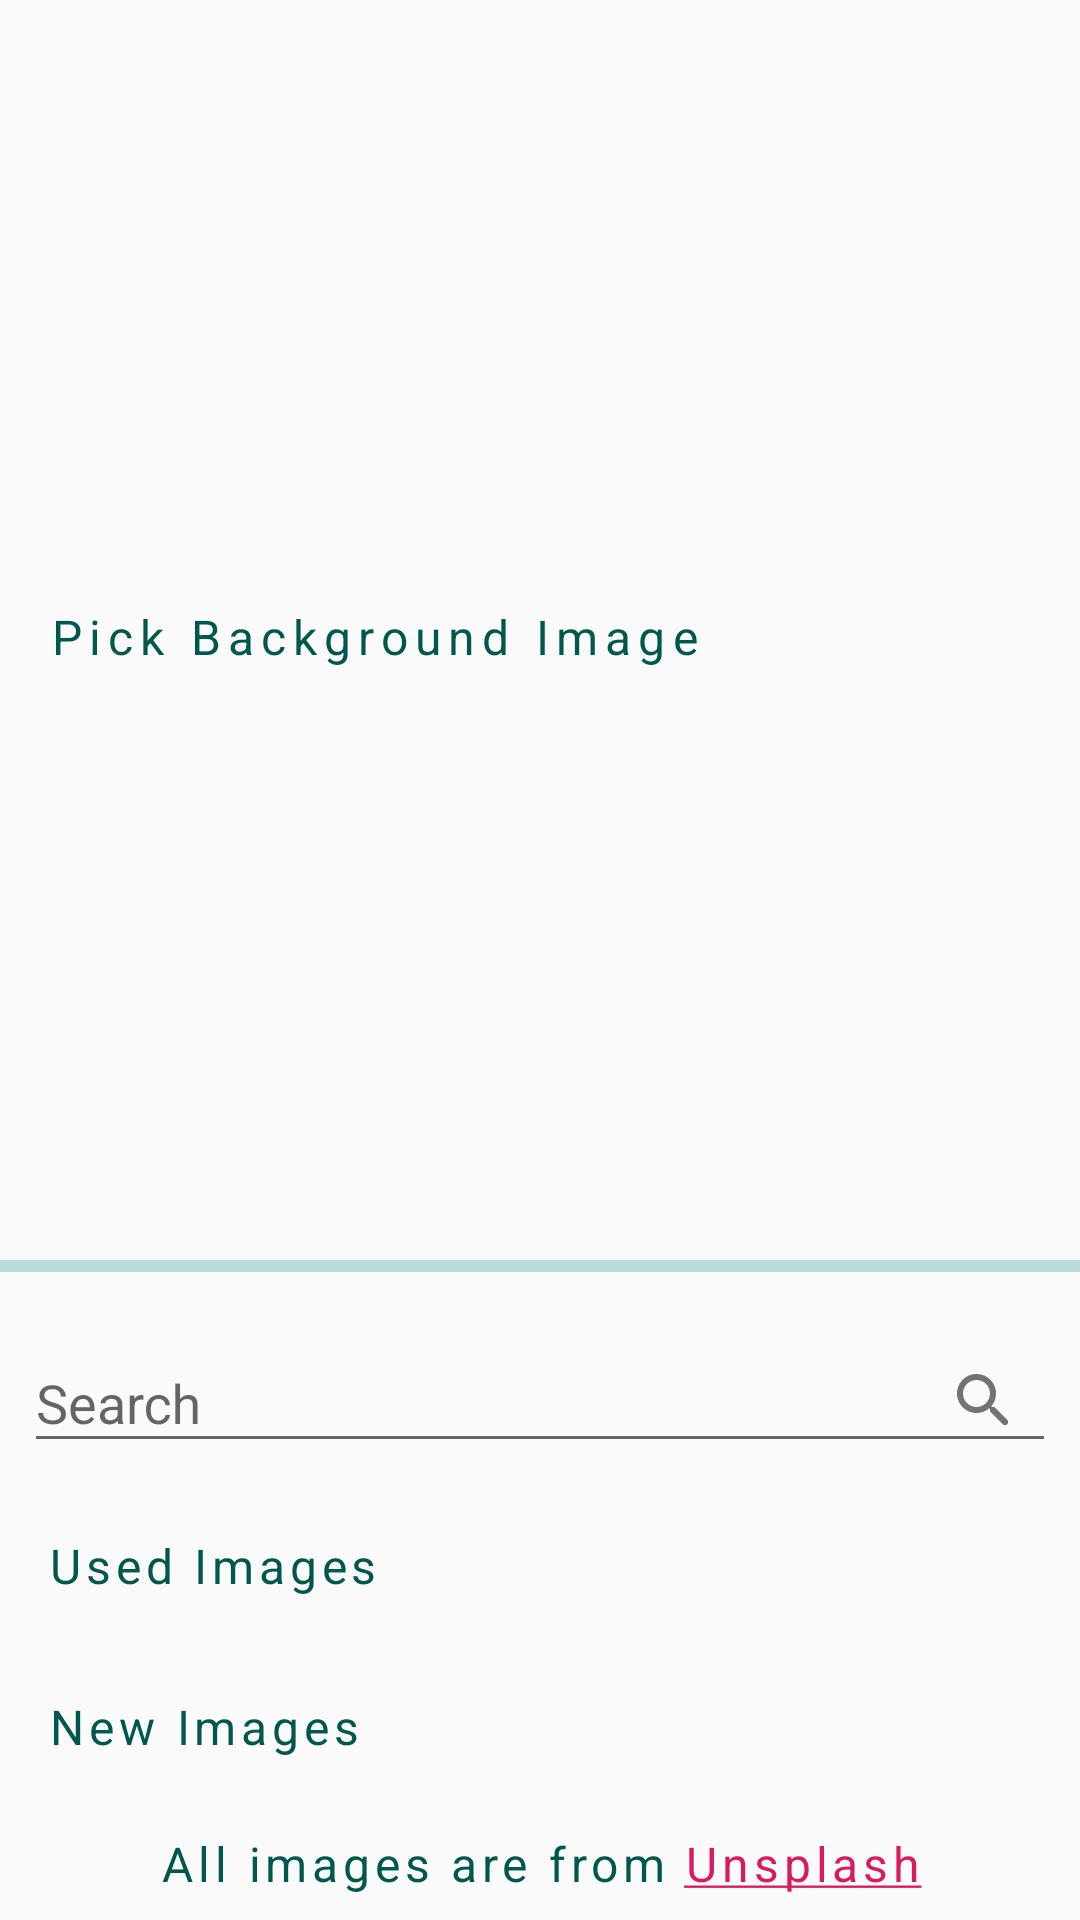

Layout XML and referenced resources for this Android screen:
<!-- AndroidManifest.xml: application theme AppTheme -->
<!-- res/layout/fragment_backgrond_image_pick.xml -->
<?xml version="1.0" encoding="utf-8"?>
<androidx.core.widget.NestedScrollView xmlns:android="http://schemas.android.com/apk/res/android"
	xmlns:app="http://schemas.android.com/apk/res-auto"
	xmlns:tools="http://schemas.android.com/tools"
	android:layout_width="match_parent"
	android:layout_height="wrap_content"
	android:background="@drawable/bottom_sheet_background"
	android:fillViewport="true"
	app:layout_behavior="@string/appbar_scrolling_view_behavior"
	tools:context=".fragment.BGImagePickFragment">

	<androidx.constraintlayout.widget.ConstraintLayout
		android:layout_width="match_parent"
		android:layout_height="wrap_content">

		<TextView
			android:id="@+id/imagePickTitleTV"
			android:layout_width="wrap_content"
			android:layout_height="wrap_content"
			android:layout_marginStart="8dp"
			android:layout_marginTop="8dp"
			android:layout_marginEnd="8dp"
			android:layout_marginBottom="4dp"
			android:letterSpacing="0.15"
			android:padding="8dp"
			android:text="@string/pick_background_image"
			android:textColor="@color/accentTextColor"
			android:textSize="16sp"
			app:layout_constraintBottom_toTopOf="@id/imagePickProgressBar"
			app:layout_constraintEnd_toEndOf="parent"
			app:layout_constraintHorizontal_bias="0"
			app:layout_constraintStart_toStartOf="parent"
			app:layout_constraintTop_toTopOf="parent" />

		<com.google.android.material.progressindicator.LinearProgressIndicator
			android:id="@+id/imagePickProgressBar"
			android:layout_width="0dp"
			android:layout_height="wrap_content"
			android:indeterminate="true"
			app:layout_constraintBottom_toTopOf="@id/imagePickSearchTIL"
			app:layout_constraintEnd_toEndOf="parent"
			app:layout_constraintStart_toStartOf="parent"
			app:layout_constraintTop_toBottomOf="@id/imagePickNewTitleTV" />

		<com.google.android.material.textfield.TextInputLayout
			android:id="@+id/imagePickSearchTIL"
			android:layout_width="match_parent"
			android:layout_height="wrap_content"
			android:layout_margin="8dp"
			android:foregroundGravity="center"
			app:endIconDrawable="@drawable/ic_search"
			app:endIconMode="custom"
			app:hintAnimationEnabled="true"
			app:hintEnabled="true"
			app:layout_constraintBottom_toTopOf="@id/imagePickPresentTitleTV"
			app:layout_constraintEnd_toEndOf="parent"
			app:layout_constraintStart_toStartOf="parent"
			app:layout_constraintTop_toBottomOf="@id/imagePickProgressBar">

			<com.google.android.material.textfield.TextInputEditText
				android:id="@+id/imagePickSearchTIE"
				android:layout_width="match_parent"
				android:layout_height="wrap_content"
				android:hint="@string/search"
				android:imeOptions="actionDone"
				android:inputType="textCapWords"
				android:textColor="@color/textColor"
				android:textColorHint="@color/textColor" />

		</com.google.android.material.textfield.TextInputLayout>

		<TextView
			android:id="@+id/imagePickPresentTitleTV"
			android:layout_width="wrap_content"
			android:layout_height="wrap_content"
			android:layout_marginStart="8dp"
			android:layout_marginTop="4dp"
			android:layout_marginEnd="8dp"
			android:layout_marginBottom="8dp"
			android:letterSpacing="0.1"
			android:padding="8dp"
			android:text="@string/used_images"
			android:textColor="@color/accentTextColor"
			android:textSize="16sp"
			app:layout_constraintBottom_toTopOf="@id/imagePickPresentRecyclerView"
			app:layout_constraintEnd_toEndOf="parent"
			app:layout_constraintHorizontal_bias="0"
			app:layout_constraintStart_toStartOf="parent"
			app:layout_constraintTop_toBottomOf="@id/imagePickSearchTIL" />

		<androidx.recyclerview.widget.RecyclerView
			android:id="@+id/imagePickPresentRecyclerView"
			android:layout_width="match_parent"
			android:layout_height="wrap_content"
			android:nestedScrollingEnabled="false"
			android:scrollbars="vertical"
			app:layoutManager="androidx.recyclerview.widget.StaggeredGridLayoutManager"
			app:layout_constraintBottom_toTopOf="@id/imagePickNewTitleTV"
			app:layout_constraintEnd_toEndOf="parent"
			app:layout_constraintStart_toStartOf="parent"
			app:layout_constraintTop_toBottomOf="@id/imagePickPresentTitleTV"
			app:spanCount="2"
			tools:listitem="@layout/present_image_pick_single_item" />

		<TextView
			android:id="@+id/imagePickNewTitleTV"
			android:layout_width="wrap_content"
			android:layout_height="wrap_content"
			android:layout_margin="8dp"
			android:letterSpacing="0.1"
			android:padding="8dp"
			android:text="@string/new_images"
			android:textColor="@color/accentTextColor"
			android:textSize="16sp"
			app:layout_constraintBottom_toTopOf="@id/imagePickNewProgressBar"
			app:layout_constraintEnd_toEndOf="parent"
			app:layout_constraintHorizontal_bias="0"
			app:layout_constraintStart_toStartOf="parent"
			app:layout_constraintTop_toBottomOf="@id/imagePickPresentRecyclerView" />

		<com.google.android.material.progressindicator.LinearProgressIndicator
			android:id="@+id/imagePickNewProgressBar"
			android:visibility="gone"
			android:layout_width="0dp"
			android:layout_height="wrap_content"
			android:indeterminate="true"
			app:layout_constraintBottom_toTopOf="@id/imagePickNewRecyclerView"
			app:layout_constraintEnd_toEndOf="parent"
			app:layout_constraintStart_toStartOf="parent"
			app:layout_constraintTop_toBottomOf="@id/imagePickNewTitleTV" />

		<androidx.recyclerview.widget.RecyclerView
			android:id="@+id/imagePickNewRecyclerView"
			android:layout_width="match_parent"
			android:layout_height="wrap_content"
			android:nestedScrollingEnabled="false"
			android:scrollbars="vertical"
			app:layoutManager="androidx.recyclerview.widget.StaggeredGridLayoutManager"
			app:layout_constraintBottom_toTopOf="@id/imagePickUnsplashCreditTV"
			app:layout_constraintEnd_toEndOf="parent"
			app:layout_constraintStart_toStartOf="parent"
			app:layout_constraintTop_toBottomOf="@id/imagePickNewProgressBar"
			app:spanCount="2"
			tools:listitem="@layout/present_image_pick_single_item" />

		<TextView
			android:id="@+id/imagePickUnsplashCreditTV"
			android:layout_width="0dp"
			android:layout_height="wrap_content"
			android:gravity="center"
			android:letterSpacing="0.1"
			android:padding="8dp"
			android:text="@string/unsplash_credit"
			android:textColor="@color/accentTextColor"
			android:textSize="16sp"
			app:layout_constraintBottom_toBottomOf="parent"
			app:layout_constraintEnd_toEndOf="parent"
			app:layout_constraintStart_toStartOf="parent"
			app:layout_constraintTop_toBottomOf="@id/imagePickNewRecyclerView" />

	</androidx.constraintlayout.widget.ConstraintLayout>
</androidx.core.widget.NestedScrollView>
<!-- resources referenced by this layout -->
<resources>
  <color name="accentTextColor">#00574B</color>
  <color name="textColor">#000000</color>
  <!-- drawable bottom_sheet_background (drawable) -->
  <?xml version="1.0" encoding="utf-8"?>
  <shape xmlns:android="http://schemas.android.com/apk/res/android">
  
  	<corners
  		android:bottomLeftRadius="0dp"
  		android:bottomRightRadius="0dp"
  		android:topLeftRadius="24dp"
  		android:topRightRadius="24dp" />
  
  	<solid android:color="@color/bottomSheetBGColor" />
  
  </shape>
  <!-- drawable ic_search (drawable) -->
  <vector xmlns:android="http://schemas.android.com/apk/res/android"
  	android:width="24dp"
  	android:height="24dp"
  	android:tint="#FFFFFF"
  	android:viewportWidth="24"
  	android:viewportHeight="24">
  	<path
  		android:fillColor="@android:color/white"
  		android:pathData="M15.5,14h-0.79l-0.28,-0.27c1.2,-1.4 1.82,-3.31 1.48,-5.34 -0.47,-2.78 -2.79,-5 -5.59,-5.34 -4.23,-0.52 -7.79,3.04 -7.27,7.27 0.34,2.8 2.56,5.12 5.34,5.59 2.03,0.34 3.94,-0.28 5.34,-1.48l0.27,0.28v0.79l4.25,4.25c0.41,0.41 1.08,0.41 1.49,0 0.41,-0.41 0.41,-1.08 0,-1.49L15.5,14zM9.5,14C7.01,14 5,11.99 5,9.5S7.01,5 9.5,5 14,7.01 14,9.5 11.99,14 9.5,14z" />
  </vector>
  <string name="new_images">New Images</string>
  <string name="pick_background_image">Pick Background Image</string>
  <string name="search">Search</string>
  <string name="unsplash_credit">All images are from <a href="https://unsplash.com/?utm_source=Quotes%20Status%20Creator%26utm_medium=referral">Unsplash</a></string>
  <string name="used_images">Used Images</string>
  <style name="AppTheme" parent="Theme.AppCompat.DayNight.NoActionBar">
  		
  		<item name="colorPrimary">@color/colorPrimary</item>
  		<item name="colorPrimaryDark">@color/colorPrimaryDark</item>
  		<item name="android:statusBarColor">#000000</item>
  		<item name="colorAccent">@color/colorAccent</item>
  	</style>
  <color name="colorPrimary">#008577</color>
  <color name="colorPrimaryDark">#00574B</color>
  <color name="colorAccent">#D81B60</color>
</resources>
